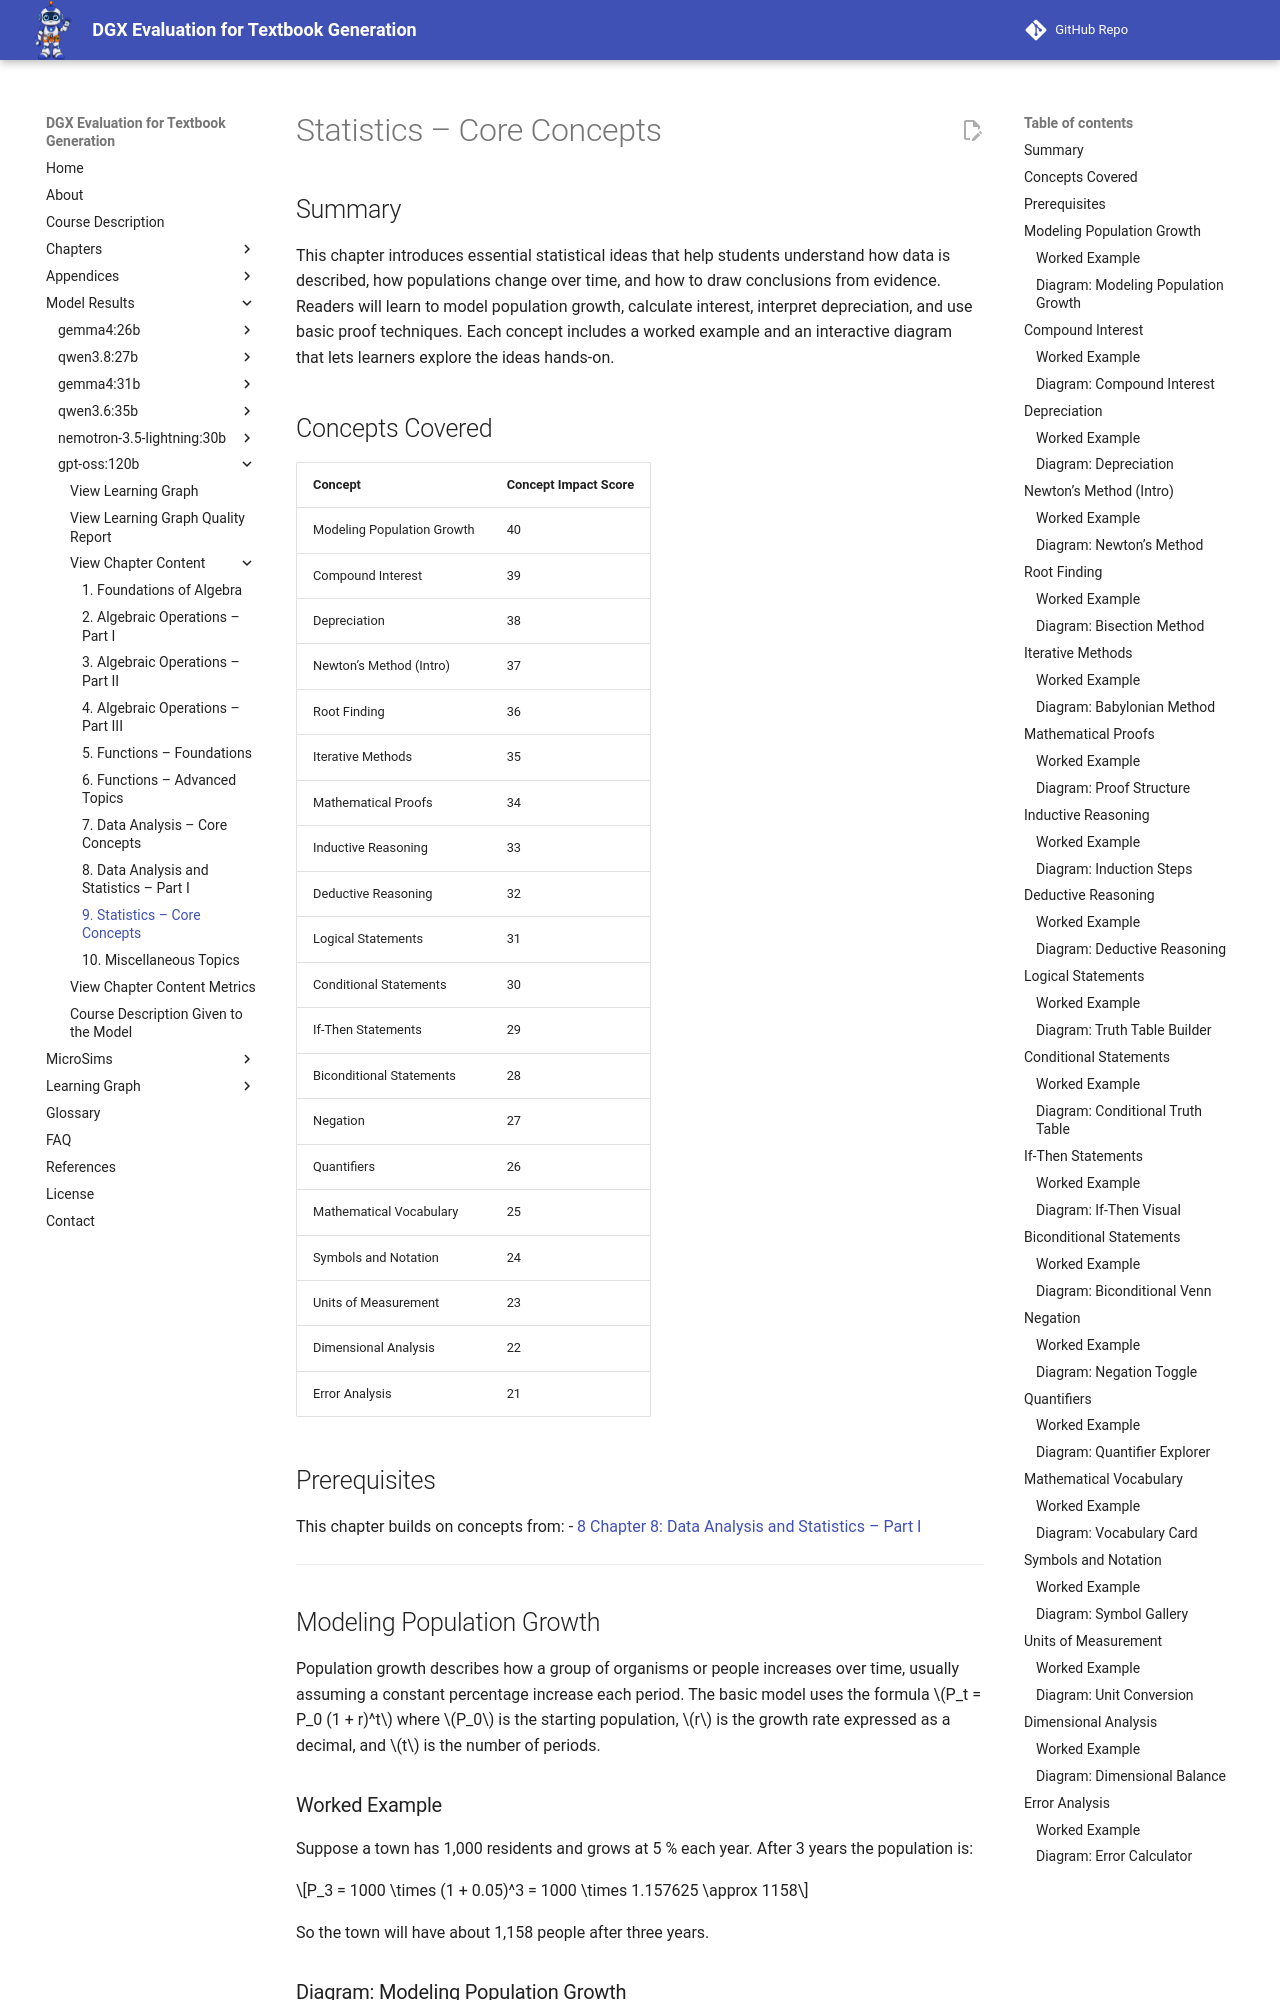

repository: dmccreary/dgx-eval · page: models/gpt-oss-120b/chapters/09-statistics-core-concepts/index.html · generator: mkdocs

---
title: "Statistics – Core Concepts"
description: "Core statistical concepts, probability, and hypothesis testing."
generated_by: claude skill chapter-content-generator
date: "2026-10-10 19:50:56"
version: "1.11"
---

# Statistics – Core Concepts

## Summary

This chapter introduces essential statistical ideas that help students understand how data is described, how populations change over time, and how to draw conclusions from evidence. Readers will learn to model population growth, calculate interest, interpret depreciation, and use basic proof techniques. Each concept includes a worked example and an interactive diagram that lets learners explore the ideas hands‑on.

## Concepts Covered

| Concept | Concept Impact Score |
|---------|----------------------|
| Modeling Population Growth | 40 |
| Compound Interest | 39 |
| Depreciation | 38 |
| Newton’s Method (Intro) | 37 |
| Root Finding | 36 |
| Iterative Methods | 35 |
| Mathematical Proofs | 34 |
| Inductive Reasoning | 33 |
| Deductive Reasoning | 32 |
| Logical Statements | 31 |
| Conditional Statements | 30 |
| If‑Then Statements | 29 |
| Biconditional Statements | 28 |
| Negation | 27 |
| Quantifiers | 26 |
| Mathematical Vocabulary | 25 |
| Symbols and Notation | 24 |
| Units of Measurement | 23 |
| Dimensional Analysis | 22 |
| Error Analysis | 21 |

## Prerequisites

This chapter builds on concepts from:
- [8 Chapter 8: Data Analysis and Statistics – Part I](../08-data-analysis-and-statistics-part-i/index.md)

---

## Modeling Population Growth

Population growth describes how a group of organisms or people increases over time, usually assuming a constant percentage increase each period. The basic model uses the formula \(P_t = P_0 (1 + r)^t\) where \(P_0\) is the starting population, \(r\) is the growth rate expressed as a decimal, and \(t\) is the number of periods.

### Worked Example

Suppose a town has 1,000 residents and grows at 5 % each year. After 3 years the population is:

\[P_3 = 1000 \times (1 + 0.05)^3 = 1000 \times 1.157625 \approx 1158\]

So the town will have about 1,158 people after three years.

### Diagram: Modeling Population Growth

<details markdown="1">
<summary>Modeling Population Growth Diagram</summary>
Type: diagram<br/>
**sim-id:** modeling-population-growth<br/>
**Library:** Mermaid<br/>
**Status:** Specified<br/>
**Bloom Level:** Understand<br/>
**Bloom Verb:** interpret<br/>
**Learning Objective:** The learner will interpret a population‑growth diagram to predict future population size.<br/>
**Prerequisites:** Exponential growth, basic algebra<br/>
**Evidence of Mastery:** The learner correctly reads the diagram and calculates the population after a given number of years.<br/>
**Misconceptions:** Believing linear growth applies to populations; confusing growth rate with absolute increase.<br/>
**Instructional Rationale:** Visualizing growth helps students see the impact of compounding rates.<br/>
**Content:** A flowchart showing P₀ → multiply by (1 + r) each year → P_t.<br/>
**Provenance:** Chapter 9, Section "Modeling Population Growth".<br/>
**Rules:** Growth factor = 1 + r; r expressed as a decimal.<br/>
**Learner Activity:** 1. Observe the diagram. 2. Identify the growth factor. 3. Apply it for t years.<br/>
**Feedback:** Correct: "Great! You computed the correct population." Incorrect: "Check your growth factor; remember it includes the original population.".<br/>
**Starting State:** Diagram displayed with initial population 1 000 and growth rate 5 %.
**Chapter Anchors:** Modeling Population Growth<br/>
</details>

---

## Compound Interest

Compound interest shows how money grows when interest is added to the principal each period, so future interest is earned on a larger amount. The formula is \(A = P (1 + r/n)^{nt}\) where \(P\) is the principal, \(r\) the annual rate, \(n\) the number of compounding periods per year, and \(t\) the number of years.

### Worked Example

If you invest $1,000 at 6 % annual interest compounded quarterly for 2 years, the amount is:

\[A = 1000 \times (1 + 0.06/4)^{4\times2} = 1000 \times (1.015)^{8} \approx 1129.86\]

You would have about $1,129.86 after two years.

### Diagram: Compound Interest

<details markdown="1">
<summary>Compound Interest Diagram</summary>
Type: diagram<br/>
**sim-id:** compound-interest<br/>
**Library:** Mermaid<br/>
**Status:** Specified<br/>
**Bloom Level:** Apply<br/>
**Bloom Verb:** calculate<br/>
**Learning Objective:** The learner will calculate the future value of an investment using the compound‑interest formula.<br/>
**Prerequisites:** Exponents, basic algebra<br/>
**Evidence of Mastery:** Correctly computes the final amount for given \(P, r, n, t\).<br/>
**Misconceptions:** Treating the rate as a percentage rather than a decimal; forgetting to divide by \(n\).
**Instructional Rationale:** Seeing the repeated multiplication clarifies why interest grows faster.
**Content:** Diagram of a money bag growing each quarter with the factor \((1+r/n)\).
**Provenance:** Chapter 9, Section "Compound Interest".
**Rules:** Use \(r\) as decimal; \(n\) must be integer.
**Learner Activity:** 1. Identify \(P, r, n, t\). 2. Apply the formula.
**Feedback:** Correct: "Exactly, the investment grows to that amount." Incorrect: "Remember to convert the percent to a decimal and divide by the number of periods.".
**Starting State:** Diagram shows initial $1,000 and a 6 % rate, quarterly.
**Chapter Anchors:** Compound Interest<br/>
</details>

---
